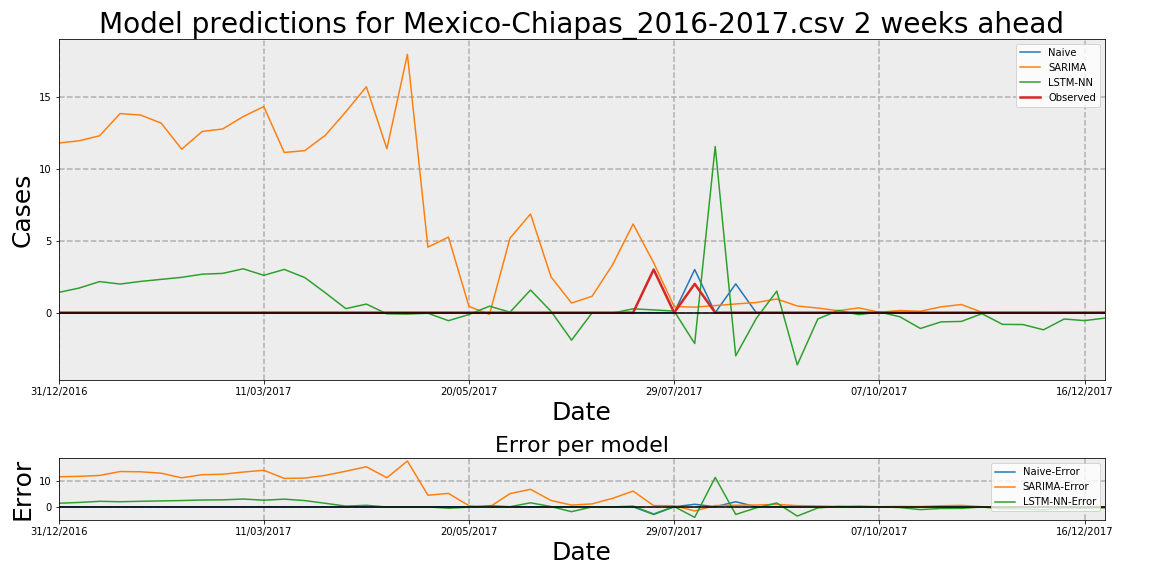

Source data for this figure (header and first rows):
Date, Observed, Naive, Naive-Error, LSTM-NN, LSTM-NN-Error, SARIMA, SARIMA-Error
31/12/2016, 0, 0, 0, 1.407, 1.407, 11.8, 11.8
07/01/2017, 0, 0, 0, 1.71, 1.71, 11.95, 11.95
14/01/2017, 0, 0, 0, 2.161, 2.161, 12.3, 12.3
21/01/2017, 0, 0, 0, 1.99, 1.99, 13.85, 13.85
28/01/2017, 0, 0, 0, 2.172, 2.172, 13.75, 13.75
04/02/2017, 0, 0, 0, 2.316, 2.316, 13.19, 13.19
11/02/2017, 0, 0, 0, 2.457, 2.457, 11.37, 11.37
18/02/2017, 0, 0, 0, 2.675, 2.675, 12.6, 12.6
25/02/2017, 0, 0, 0, 2.733, 2.733, 12.78, 12.78
04/03/2017, 0, 0, 0, 3.051, 3.051, 13.64, 13.64
11/03/2017, 0, 0, 0, 2.598, 2.598, 14.34, 14.34
18/03/2017, 0, 0, 0, 3.007, 3.007, 11.14, 11.14
25/03/2017, 0, 0, 0, 2.44, 2.44, 11.27, 11.27
01/04/2017, 0, 0, 0, 1.382, 1.382, 12.34, 12.34
08/04/2017, 0, 0, 0, 0.2804, 0.2804, 13.97, 13.97
15/04/2017, 0, 0, 0, 0.5959, 0.5959, 15.71, 15.71
22/04/2017, 0, 0, 0, -0.08087, -0.08087, 11.4, 11.4
29/04/2017, 0, 0, 0, -0.09871, -0.09871, 17.97, 17.97
06/05/2017, 0, 0, 0, -0.03971, -0.03971, 4.556, 4.556
13/05/2017, 0, 0, 0, -0.5592, -0.5592, 5.257, 5.257
20/05/2017, 0, 0, 0, -0.1288, -0.1288, 0.4344, 0.4344
27/05/2017, 0, 0, 0, 0.4497, 0.4497, -0.1203, -0.1203
03/06/2017, 0, 0, 0, 0.03153, 0.03153, 5.182, 5.182
10/06/2017, 0, 0, 0, 1.575, 1.575, 6.863, 6.863
17/06/2017, 0, 0, 0, 0.09292, 0.09292, 2.483, 2.483
24/06/2017, 0, 0, 0, -1.912, -1.912, 0.6672, 0.6672
01/07/2017, 0, 0, 0, -0.01224, -0.01224, 1.14, 1.14
08/07/2017, 0, 0, 0, -0.02998, -0.02998, 3.334, 3.334
15/07/2017, 0, 0, 0, 0.2682, 0.2682, 6.166, 6.166
22/07/2017, 3, 0, -3, 0.1911, -2.809, 3.471, 0.4712
29/07/2017, 0, 0, 0, 0.1089, 0.1089, 0.4275, 0.4275
05/08/2017, 2, 3, 1, -2.148, -4.148, 0.3839, -1.616
12/08/2017, 0, 0, 0, 11.56, 11.56, 0.4926, 0.4926
19/08/2017, 0, 2, 2, -3.004, -3.004, 0.605, 0.605
26/08/2017, 0, 0, 0, -0.4042, -0.4042, 0.7046, 0.7046
02/09/2017, 0, 0, 0, 1.498, 1.498, 0.9498, 0.9498
09/09/2017, 0, 0, 0, -3.632, -3.632, 0.462, 0.462
16/09/2017, 0, 0, 0, -0.4403, -0.4403, 0.3216, 0.3216
23/09/2017, 0, 0, 0, 0.1565, 0.1565, 0.1342, 0.1342
30/09/2017, 0, 0, 0, -0.1365, -0.1365, 0.3337, 0.3337
07/10/2017, 0, 0, 0, 0.04317, 0.04317, 0.02507, 0.02507
14/10/2017, 0, 0, 0, -0.2871, -0.2871, 0.1507, 0.1507
21/10/2017, 0, 0, 0, -1.101, -1.101, 0.09754, 0.09754
28/10/2017, 0, 0, 0, -0.6427, -0.6427, 0.403, 0.403
04/11/2017, 0, 0, 0, -0.609, -0.609, 0.566, 0.566
11/11/2017, 0, 0, 0, -0.07156, -0.07156, 0.0258, 0.0258
18/11/2017, 0, 0, 0, -0.8151, -0.8151, 0.004124, 0.004124
25/11/2017, 0, 0, 0, -0.8285, -0.8285, 0.006594, 0.006594
02/12/2017, 0, 0, 0, -1.194, -1.194, 0.001221, 0.001221
09/12/2017, 0, 0, 0, -0.4436, -0.4436, 0.02021, 0.02021
16/12/2017, 0, 0, 0, -0.5525, -0.5525, -0.004144, -0.004144
23/12/2017, 0, 0, 0, -0.3781, -0.3781, 0.02175, 0.02175
